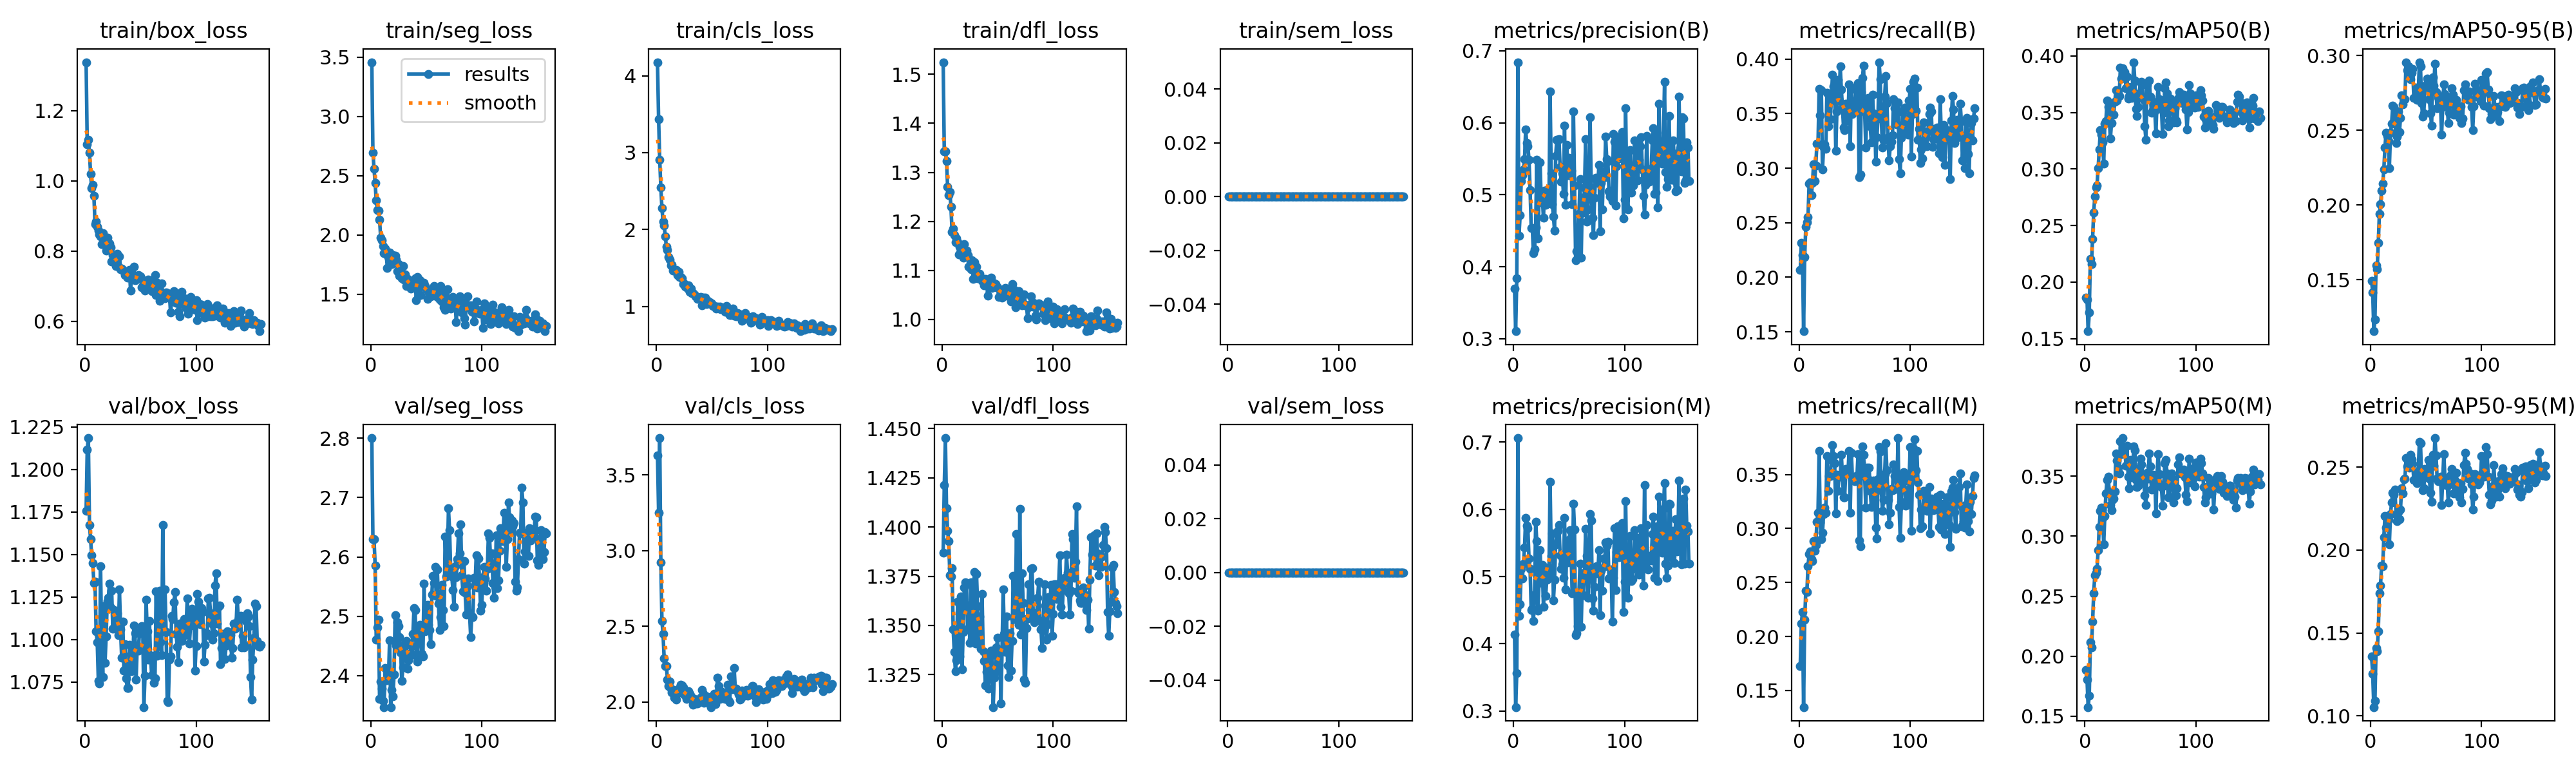

The file beside this chart, header and first rows:
epoch, time, train/box_loss, train/seg_loss, train/cls_loss, train/dfl_loss, train/sem_loss, metrics/precision(B), metrics/recall(B), metrics/mAP50(B), metrics/mAP50-95(B), metrics/precision(M), metrics/recall(M), metrics/mAP50(M), metrics/mAP50-95(M), val/box_loss, val/seg_loss, val/cls_loss, val/dfl_loss, val/sem_loss, lr/pg0, lr/pg1, lr/pg2
1, 20.12, 1.337, 3.459, 4.176, 1.525, 0, 0.37, 0.2065, 0.1863, 0.1493, 0.4137, 0.1726, 0.1885, 0.1357, 1.176, 2.8, 3.629, 1.387, 0, 4.224e-05, 4.224e-05, 4.224e-05
2, 33.97, 1.103, 2.697, 3.436, 1.342, 0, 0.3104, 0.2318, 0.1846, 0.1416, 0.3057, 0.2122, 0.1806, 0.1251, 1.212, 2.63, 3.25, 1.421, 0, 8.57493e-05, 8.57493e-05, 8.57493e-05
3, 48.22, 1.117, 2.56, 2.911, 1.343, 0, 0.3836, 0.2205, 0.1565, 0.1157, 0.3562, 0.2224, 0.1575, 0.1052, 1.218, 2.63, 3.743, 1.445, 0, 0.000129, 0.000129, 0.000129
4, 62.46, 1.081, 2.437, 2.55, 1.323, 0, 0.6841, 0.1505, 0.1729, 0.1234, 0.7062, 0.1346, 0.167, 0.1089, 1.167, 2.586, 2.922, 1.41, 0, 0.0001302, 0.0001302, 0.0001302
5, 75.8, 1.02, 2.291, 2.277, 1.27, 0, 0.4432, 0.2185, 0.2207, 0.1594, 0.442, 0.2155, 0.2115, 0.1408, 1.159, 2.461, 2.535, 1.398, 0, 0.0001297, 0.0001297, 0.0001297
6, 88.87, 0.98, 2.213, 2.108, 1.254, 0, 0.4713, 0.2462, 0.2158, 0.157, 0.4586, 0.2423, 0.2072, 0.1391, 1.15, 2.482, 2.449, 1.393, 0, 0.0001292, 0.0001292, 0.0001292
7, 102.2, 0.9887, 2.208, 2.057, 1.259, 0, 0.5189, 0.2504, 0.238, 0.1746, 0.5111, 0.2414, 0.2287, 0.1509, 1.145, 2.494, 2.288, 1.375, 0, 0.0001288, 0.0001288, 0.0001288
8, 115.6, 0.9573, 2.128, 1.914, 1.229, 0, 0.5273, 0.2549, 0.2615, 0.194, 0.4975, 0.2653, 0.2525, 0.1738, 1.133, 2.361, 2.239, 1.375, 0, 0.0001283, 0.0001283, 0.0001283
9, 128.8, 0.8771, 1.975, 1.777, 1.179, 0, 0.5352, 0.286, 0.2757, 0.2005, 0.519, 0.2762, 0.2676, 0.1787, 1.134, 2.39, 2.237, 1.379, 0, 0.0001278, 0.0001278, 0.0001278
10, 141.8, 0.8833, 1.954, 1.736, 1.186, 0, 0.5496, 0.2871, 0.2835, 0.2095, 0.5433, 0.279, 0.2698, 0.1907, 1.105, 2.379, 2.147, 1.348, 0, 0.0001273, 0.0001273, 0.0001273
11, 154.8, 0.869, 1.907, 1.641, 1.171, 0, 0.5908, 0.2751, 0.2852, 0.2144, 0.5878, 0.2717, 0.2728, 0.1904, 1.098, 2.357, 2.108, 1.337, 0, 0.0001268, 0.0001268, 0.0001268
12, 167.8, 0.8585, 1.849, 1.614, 1.158, 0, 0.5716, 0.2862, 0.301, 0.2237, 0.5759, 0.2698, 0.2883, 0.2076, 1.076, 2.347, 2.135, 1.327, 0, 0.0001264, 0.0001264, 0.0001264
13, 180.7, 0.848, 1.885, 1.537, 1.165, 0, 0.5674, 0.3033, 0.3172, 0.2384, 0.5716, 0.2881, 0.3079, 0.2204, 1.074, 2.413, 2.088, 1.332, 0, 0.0001259, 0.0001259, 0.0001259
14, 193.5, 0.841, 1.836, 1.543, 1.157, 0, 0.5489, 0.2884, 0.3341, 0.2482, 0.5271, 0.2797, 0.3212, 0.2135, 1.143, 2.393, 2.064, 1.362, 0, 0.0001254, 0.0001254, 0.0001254
15, 206.7, 0.8199, 1.721, 1.469, 1.132, 0, 0.5065, 0.3025, 0.3301, 0.2463, 0.5113, 0.2846, 0.3238, 0.2206, 1.099, 2.396, 2.079, 1.337, 0, 0.000125, 0.000125, 0.000125
16, 220, 0.851, 1.814, 1.477, 1.149, 0, 0.4541, 0.3225, 0.3237, 0.2429, 0.4499, 0.306, 0.315, 0.2181, 1.078, 2.393, 2.029, 1.334, 0, 0.0001245, 0.0001245, 0.0001245
17, 233.1, 0.8328, 1.85, 1.466, 1.148, 0, 0.4538, 0.3216, 0.3049, 0.2249, 0.4523, 0.3148, 0.2935, 0.2035, 1.119, 2.46, 2.078, 1.365, 0, 0.000124, 0.000124, 0.000124
18, 246.3, 0.8335, 1.816, 1.474, 1.151, 0, 0.4185, 0.3724, 0.3399, 0.2483, 0.4335, 0.3721, 0.3167, 0.2217, 1.086, 2.347, 2.018, 1.328, 0, 0.0001235, 0.0001235, 0.0001235
19, 259.4, 0.8016, 1.752, 1.412, 1.126, 0, 0.4244, 0.3486, 0.3422, 0.2545, 0.4734, 0.3054, 0.3355, 0.2286, 1.102, 2.376, 2.059, 1.347, 0, 0.0001231, 0.0001231, 0.0001231
20, 272.5, 0.8378, 1.829, 1.452, 1.153, 0, 0.455, 0.3714, 0.3605, 0.2662, 0.5817, 0.2902, 0.3471, 0.2346, 1.122, 2.365, 2.089, 1.369, 0, 0.0001226, 0.0001226, 0.0001226
21, 286, 0.8215, 1.816, 1.387, 1.136, 0, 0.5484, 0.2987, 0.355, 0.2656, 0.5525, 0.2958, 0.3497, 0.2334, 1.124, 2.402, 2.077, 1.372, 0, 0.0001221, 0.0001221, 0.0001221
22, 299.4, 0.8206, 1.826, 1.383, 1.141, 0, 0.4395, 0.319, 0.346, 0.2609, 0.4489, 0.3131, 0.3373, 0.2366, 1.133, 2.502, 2.116, 1.371, 0, 0.0001216, 0.0001216, 0.0001216
23, 312.3, 0.81, 1.793, 1.364, 1.131, 0, 0.4909, 0.3216, 0.3267, 0.2415, 0.4903, 0.3196, 0.3261, 0.2213, 1.119, 2.45, 2.109, 1.348, 0, 0.0001211, 0.0001211, 0.0001211
24, 325.3, 0.7698, 1.692, 1.293, 1.107, 0, 0.545, 0.3176, 0.3404, 0.2456, 0.5392, 0.3148, 0.3218, 0.2175, 1.129, 2.49, 2.096, 1.36, 0, 0.0001207, 0.0001207, 0.0001207
25, 338.6, 0.7876, 1.754, 1.297, 1.106, 0, 0.4892, 0.3694, 0.3583, 0.2625, 0.4928, 0.3668, 0.3304, 0.2231, 1.106, 2.483, 2.051, 1.341, 0, 0.0001202, 0.0001202, 0.0001202
26, 351.7, 0.7811, 1.655, 1.255, 1.103, 0, 0.4975, 0.3384, 0.3482, 0.2488, 0.5177, 0.3348, 0.3313, 0.2185, 1.117, 2.465, 2.048, 1.372, 0, 0.0001197, 0.0001197, 0.0001197
27, 365, 0.7764, 1.723, 1.279, 1.121, 0, 0.468, 0.3666, 0.3593, 0.2581, 0.4551, 0.3488, 0.3374, 0.2246, 1.106, 2.439, 2.021, 1.343, 0, 0.0001192, 0.0001192, 0.0001192
28, 378.3, 0.7575, 1.634, 1.234, 1.083, 0, 0.5059, 0.3451, 0.3696, 0.2735, 0.5086, 0.3487, 0.369, 0.2374, 1.109, 2.392, 2.025, 1.353, 0, 0.0001187, 0.0001187, 0.0001187
29, 391.4, 0.7925, 1.737, 1.274, 1.116, 0, 0.4862, 0.3623, 0.3607, 0.2674, 0.4709, 0.3636, 0.3629, 0.2342, 1.116, 2.414, 2.073, 1.377, 0, 0.0001183, 0.0001183, 0.0001183
30, 404.1, 0.7556, 1.626, 1.196, 1.093, 0, 0.507, 0.3856, 0.369, 0.2705, 0.4957, 0.377, 0.3571, 0.2428, 1.102, 2.452, 2.056, 1.341, 0, 0.0001178, 0.0001178, 0.0001178
31, 417.4, 0.7852, 1.665, 1.233, 1.108, 0, 0.5012, 0.3748, 0.3647, 0.2709, 0.5139, 0.367, 0.3521, 0.2431, 1.129, 2.455, 2.037, 1.376, 0, 0.0001173, 0.0001173, 0.0001173
32, 430.3, 0.7487, 1.571, 1.178, 1.084, 0, 0.4907, 0.369, 0.3894, 0.2955, 0.5041, 0.3604, 0.379, 0.2554, 1.106, 2.458, 2.018, 1.36, 0, 0.0001168, 0.0001168, 0.0001168
33, 443.7, 0.7494, 1.631, 1.174, 1.087, 0, 0.6434, 0.3161, 0.3797, 0.2899, 0.6406, 0.314, 0.3685, 0.2506, 1.089, 2.412, 1.985, 1.341, 0, 0.0001164, 0.0001164, 0.0001164
34, 456.5, 0.7472, 1.605, 1.157, 1.094, 0, 0.5298, 0.3521, 0.3891, 0.2928, 0.5308, 0.3498, 0.3819, 0.2561, 1.11, 2.426, 2.021, 1.355, 0, 0.0001159, 0.0001159, 0.0001159
35, 469, 0.7429, 1.576, 1.13, 1.084, 0, 0.487, 0.3807, 0.3826, 0.2888, 0.5642, 0.3349, 0.3711, 0.2496, 1.081, 2.434, 2.015, 1.338, 0, 0.0001154, 0.0001154, 0.0001154
36, 481.8, 0.7309, 1.549, 1.132, 1.079, 0, 0.4701, 0.362, 0.3855, 0.284, 0.4644, 0.3494, 0.3742, 0.2576, 1.097, 2.438, 1.994, 1.366, 0, 0.000115, 0.000115, 0.000115
37, 494.8, 0.7372, 1.553, 1.1, 1.083, 0, 0.4505, 0.3932, 0.3716, 0.2885, 0.4951, 0.3478, 0.3589, 0.2548, 1.077, 2.45, 1.993, 1.337, 0, 0.0001145, 0.0001145, 0.0001145
38, 508.1, 0.725, 1.594, 1.115, 1.069, 0, 0.5538, 0.3722, 0.3819, 0.2908, 0.5479, 0.3681, 0.3757, 0.252, 1.072, 2.471, 2.008, 1.332, 0, 0.000114, 0.000114, 0.000114
39, 521.4, 0.7331, 1.605, 1.12, 1.083, 0, 0.576, 0.3554, 0.3622, 0.2717, 0.5652, 0.348, 0.3499, 0.2423, 1.071, 2.514, 2.004, 1.32, 0, 0.0001135, 0.0001135, 0.0001135
40, 534.4, 0.7458, 1.637, 1.126, 1.081, 0, 0.5762, 0.3371, 0.3645, 0.2716, 0.5679, 0.3288, 0.3397, 0.2425, 1.097, 2.51, 2.028, 1.327, 0, 0.0001131, 0.0001131, 0.0001131
41, 547.7, 0.6871, 1.449, 1.019, 1.049, 0, 0.5776, 0.3349, 0.3728, 0.2783, 0.5763, 0.3291, 0.3635, 0.2447, 1.091, 2.434, 2.082, 1.334, 0, 0.0001126, 0.0001126, 0.0001126
42, 560.5, 0.7388, 1.647, 1.113, 1.08, 0, 0.5389, 0.3591, 0.3631, 0.2703, 0.5318, 0.3554, 0.3561, 0.2402, 1.081, 2.424, 2.054, 1.318, 0, 0.0001122, 0.0001122, 0.0001122
43, 573.4, 0.7192, 1.552, 1.071, 1.071, 0, 0.5181, 0.3439, 0.3701, 0.2743, 0.5119, 0.3519, 0.3494, 0.248, 1.085, 2.468, 1.995, 1.328, 0, 0.0001117, 0.0001117, 0.0001117
44, 586.6, 0.7555, 1.617, 1.118, 1.086, 0, 0.5296, 0.3498, 0.3945, 0.2954, 0.5185, 0.3525, 0.3751, 0.2652, 1.108, 2.486, 2.004, 1.337, 0, 0.0001112, 0.0001112, 0.0001112
45, 599.9, 0.7165, 1.494, 1.031, 1.064, 0, 0.5011, 0.3767, 0.3784, 0.2926, 0.4978, 0.372, 0.3716, 0.2645, 1.104, 2.481, 2.036, 1.335, 0, 0.0001107, 0.0001107, 0.0001107
46, 613, 0.7193, 1.584, 1.077, 1.075, 0, 0.5961, 0.3199, 0.353, 0.268, 0.5873, 0.3146, 0.347, 0.2438, 1.076, 2.437, 2.03, 1.309, 0, 0.0001102, 0.0001102, 0.0001102
47, 626.1, 0.7234, 1.586, 1.056, 1.073, 0, 0.4862, 0.374, 0.3469, 0.259, 0.4807, 0.3702, 0.341, 0.236, 1.096, 2.433, 2.016, 1.324, 0, 0.0001097, 0.0001097, 0.0001097
48, 639, 0.732, 1.597, 1.058, 1.072, 0, 0.5693, 0.3498, 0.355, 0.2614, 0.543, 0.3458, 0.3423, 0.2373, 1.094, 2.555, 1.988, 1.326, 0, 0.0001093, 0.0001093, 0.0001093
49, 651.7, 0.7258, 1.568, 1.037, 1.065, 0, 0.5275, 0.3519, 0.367, 0.2783, 0.5215, 0.3466, 0.3564, 0.2489, 1.103, 2.475, 1.967, 1.339, 0, 0.0001089, 0.0001089, 0.0001089
50, 664.9, 0.7285, 1.549, 1.042, 1.065, 0, 0.551, 0.3525, 0.3768, 0.28, 0.5546, 0.3436, 0.3646, 0.2459, 1.105, 2.499, 2.008, 1.344, 0, 0.0001084, 0.0001084, 0.0001084
51, 678.5, 0.6961, 1.461, 1.004, 1.045, 0, 0.538, 0.3723, 0.3771, 0.2843, 0.5692, 0.3488, 0.36, 0.248, 1.108, 2.519, 2.041, 1.33, 0, 0.0001079, 0.0001079, 0.0001079
52, 692, 0.7172, 1.527, 1.004, 1.06, 0, 0.5338, 0.3534, 0.3756, 0.2838, 0.5266, 0.3462, 0.3508, 0.2543, 1.105, 2.486, 2.055, 1.337, 0, 0.0001074, 0.0001074, 0.0001074
53, 705.6, 0.7043, 1.526, 0.9998, 1.052, 0, 0.4873, 0.3782, 0.3614, 0.2706, 0.475, 0.3686, 0.3458, 0.243, 1.06, 2.477, 1.988, 1.31, 0, 0.0001069, 0.0001069, 0.0001069
54, 719.1, 0.6885, 1.48, 0.9754, 1.044, 0, 0.616, 0.292, 0.3376, 0.2613, 0.6085, 0.2891, 0.334, 0.2346, 1.079, 2.453, 2.04, 1.338, 0, 0.0001064, 0.0001064, 0.0001064
55, 732.3, 0.7141, 1.54, 1, 1.059, 0, 0.5131, 0.2942, 0.3261, 0.2532, 0.5696, 0.2835, 0.326, 0.2291, 1.123, 2.537, 2.16, 1.368, 0, 0.000106, 0.000106, 0.000106
56, 745.4, 0.707, 1.501, 0.987, 1.057, 0, 0.4093, 0.3695, 0.374, 0.2854, 0.4124, 0.3613, 0.353, 0.2575, 1.105, 2.568, 2.106, 1.346, 0, 0.0001055, 0.0001055, 0.0001055
57, 758.6, 0.7185, 1.571, 0.9955, 1.064, 0, 0.422, 0.3828, 0.362, 0.2799, 0.4152, 0.3762, 0.3482, 0.2507, 1.088, 2.556, 2.022, 1.337, 0, 0.000105, 0.000105, 0.000105
58, 772.1, 0.7142, 1.507, 0.9687, 1.048, 0, 0.423, 0.3939, 0.3784, 0.2943, 0.4263, 0.3683, 0.3693, 0.2676, 1.111, 2.583, 2.046, 1.355, 0, 0.0001045, 0.0001045, 0.0001045
59, 785.1, 0.7135, 1.54, 0.9852, 1.061, 0, 0.4732, 0.3519, 0.3643, 0.2753, 0.4772, 0.3487, 0.3584, 0.2573, 1.089, 2.534, 2.068, 1.33, 0, 0.000104, 0.000104, 0.000104
60, 798, 0.6857, 1.477, 0.9717, 1.051, 0, 0.522, 0.3191, 0.3499, 0.2646, 0.5193, 0.3192, 0.3391, 0.2429, 1.079, 2.578, 2.048, 1.324, 0, 0.0001035, 0.0001035, 0.0001035
... 98 more rows
